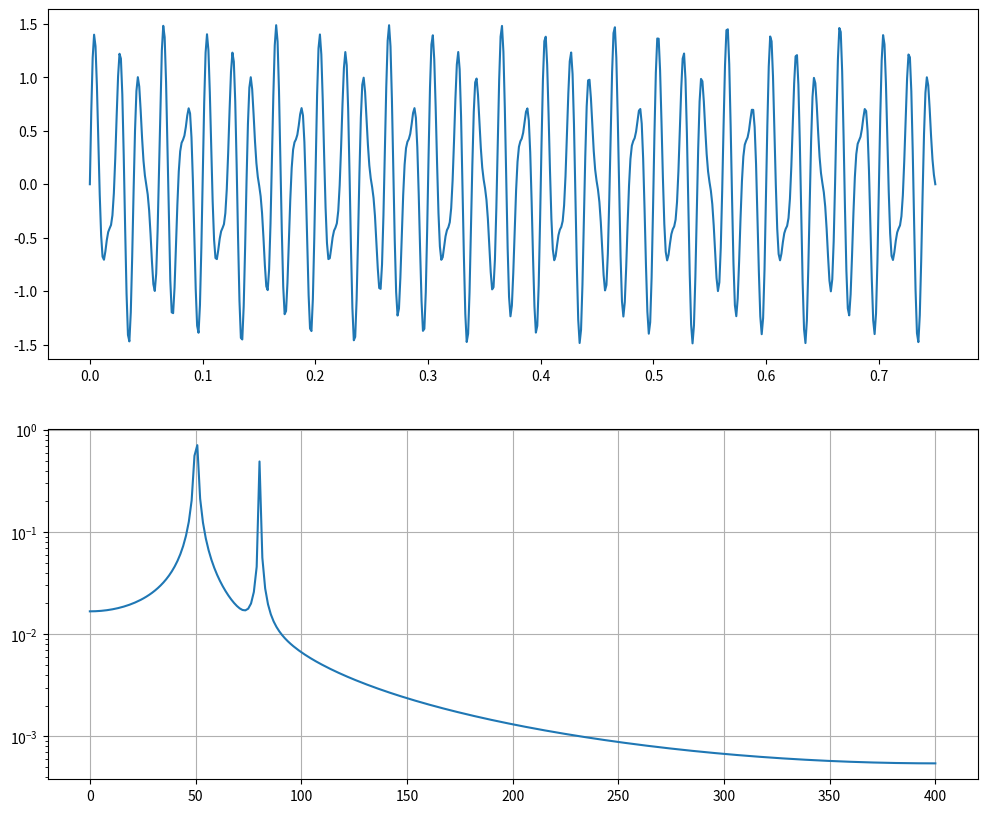
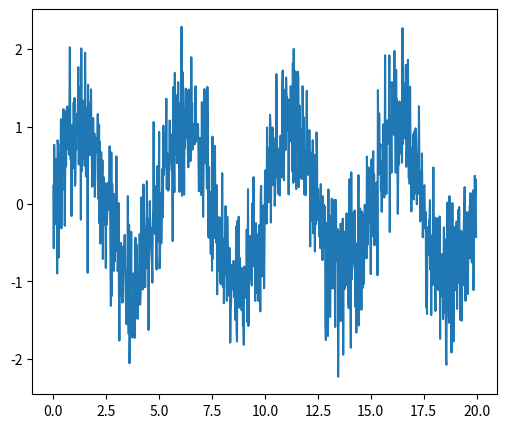
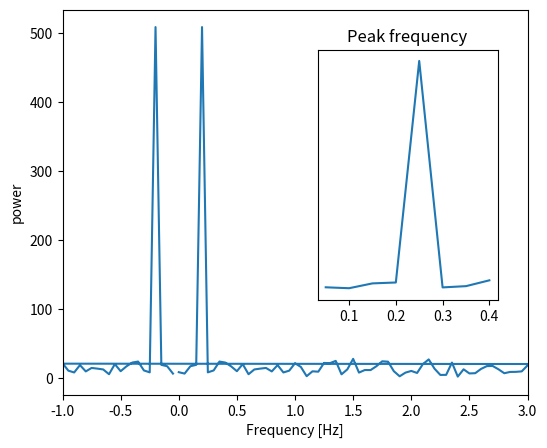

Here is the Python script that generated these plots, in order: (Note: this script raises an exception after producing the figures.)
import numpy as np
import matplotlib.pyplot as plt
import matplotlib.cm as cm
%matplotlib inline

from scipy.fftpack import fft, ifft 

x = np.array([1.0, 2.0, 1.0, -1.0, 1.5])
y = fft(x) # fft Return discrete Fourier transform of real or complex sequence. 
y

yinv = ifft(y) #Return discrete inverse Fourier transform of real or complex sequence.
yinv

from scipy.fftpack import fftfreq

freq = fftfreq(8, 0.125)
freq


from scipy.fftpack import fft

# Number of sample points
N = 600

# sample spacing
T = 1.0 / 800.0                           ## Define a sampling frequency

# "Spatial" coordinates 
x = np.linspace(0.0, N*T, N)              ## Range given by number of points times spatial sampling frequency
print("x = ")
print(x)

# "Frequency" coordinates
xf = np.linspace(0.0, 1.0/(2.0*T), N//2)  ## Range given by inverse of the spatial sampling frequency
print("xf = ")
print(xf)

# Function that we want to tranform
a = np.sin(50.0 * 2.0*np.pi*x)
b = 0.5*np.sin(80.0 * 2.0*np.pi*x)
y = a+b

# Fast Fourier Transform
yf = fft(y)

# Plot both the function and the FFT
fig,axs = plt.subplots(ncols=1, nrows=2, figsize=(12,10))

axs[0].plot(x,y)                                 ## This is the function itself
axs[1].semilogy(xf, 2./N * np.abs(yf[0:N//2]))       ## This is its tranform
plt.grid()
plt.show()

# Seed the random number generator
np.random.seed(1234)

time_step = 0.02
period = 5.

time_vec = np.arange(0, 20, time_step)
sig = (np.sin(2 * np.pi / period * time_vec)
       + 0.5 * np.random.randn(time_vec.size))

plt.figure(figsize=(6, 5))
plt.plot(time_vec, sig, label='Original signal')

# The FFT of the signal
sig_fft = fft(sig)

# And the power (sig_fft is of complex dtype)
power = np.abs(sig_fft)

# The corresponding frequencies
sample_freq = fftfreq(sig.size, d=time_step)

# Plot the FFT power
plt.figure(figsize=(6, 5))
plt.plot(sample_freq, power)
plt.xlim(-1,3)
plt.xlabel('Frequency [Hz]')
plt.ylabel('power')

# Find the peak frequency: we can focus on only the positive frequencies
pos_mask = np.where(sample_freq > 0)
freqs = sample_freq[pos_mask]
peak_freq = freqs[power[pos_mask].argmax()]

# Check that it does indeed correspond to the frequency that we generate
# the signal with
np.allclose(peak_freq, 1./period)

# An inner plot to show the peak frequency
axes = plt.axes([0.55, 0.3, 0.3, 0.5])
plt.title('Peak frequency')
plt.plot(freqs[:8], power[:8])
plt.setp(axes, yticks=[])

high_freq_fft = sig_fft.copy()
high_freq_fft[np.abs(sample_freq) > peak_freq] = 0
filtered_sig = fftpack.ifft(high_freq_fft)

plt.figure(figsize=(6, 5))
plt.plot(time_vec, sig, label='Original signal')
plt.plot(time_vec, filtered_sig, linewidth=3, label='Filtered signal')
plt.xlabel('Time [s]')
plt.ylabel('Amplitude')

plt.legend(loc='best')

plt.show()

from scipy.fftpack import ifftn

N = 30
f, ((ax1, ax2, ax3), (ax4, ax5, ax6)) = plt.subplots(2, 3, sharex='col', sharey='row')

xf = np.zeros((N,N))

xf[0, 5]   = 1
xf[0, N-5] = 1

Z = ifftn(xf)

ax1.imshow(xf, cmap=cm.Reds)
ax4.imshow(np.real(Z), cmap=cm.gray)

xf = np.zeros((N, N))
xf[5, 0]   = 1
xf[N-5, 0] = 1

Z = ifftn(xf)

ax2.imshow(xf, cmap=cm.Reds)
ax5.imshow(np.real(Z), cmap=cm.gray)

xf = np.zeros((N, N))
xf[5, 10]     = 1
xf[N-5, N-10] = 1

Z = ifftn(xf)

ax3.imshow(xf, cmap=cm.Reds)
ax6.imshow(np.real(Z), cmap=cm.gray)

plt.show()

from scipy.io import wavfile as wav

rate_ocean, data_ocean = wav.read('ocean.wav')
rate_phone, data_phone = wav.read('sin_1kHz.wav')
#rate_phone, data_phone = wav.read('Tuning-fork-mod.wav')

print("Sampling rate ocean: " + str(rate_ocean) + " [samples/s]")
print("Sampling rate phone: " + str(rate_phone) + " [samples/s]")

plt.magnitude_spectrum(data_phone, Fs=rate_phone, scale='dB', color='C1')
plt.xlim(0,4000)

# Compute the fast Fourier transforms of the waveforms
fft_out_ocean = fft(data_ocean)
fft_out_phone = fft(data_phone)

# Figure out how many samples total we have
len_ocean = len(fft_out_ocean)
len_phone = len(fft_out_phone)

# Amplitudes
amp_ocean = 2.0/len_ocean * np.abs(fft_out_ocean[:len_ocean//2])
amp_phone = 2.0/len_phone * np.abs(fft_out_phone[:len_phone//2])

fig,axes = plt.subplots(ncols=2, nrows=4, figsize=(20,18))

colorA = 'C1'
colorB = 'C2'

# Plot the waveforms themselves
axes[0, 0].plot(data_ocean, color=colorA)
axes[0, 0].set_title("Ocean waveform")
axes[0, 0].set_xlabel("Time [s]")

axes[0, 1].plot(data_phone, color=colorB)
axes[0, 1].set_title("Phone ringing waveform")
axes[0, 1].set_xlabel("Time [s]")
#axes[0, 1].set_xlim(0, 11000)

# Plot the amplitude of the Fourier components
axes[1, 0].semilogy(amp_ocean, color=colorA)
axes[1, 0].set_xlabel("Frequency")
axes[1, 0].set_ylabel("Amplitude")

axes[1, 1].semilogy(amp_phone, color=colorB)
axes[1, 1].set_xlabel("Frequency")
axes[1, 1].set_ylabel("Amplitude")
axes[1, 1].set_xlim(0, 2000)

# Plot the amplitudes of the waveforms as a function of the amplitude of the Fourier components
axes[2, 0].plot(data_ocean, np.abs(fft_out_ocean), color=colorA)
axes[2, 0].set_xlabel("Waveform data")
axes[2, 0].set_ylabel("Amplitude (linear)")

axes[3, 0].semilogy(data_ocean, np.abs(fft_out_ocean), color=colorA)
axes[3, 0].set_xlabel("Waveform data")
axes[3, 0].set_ylabel("Amplitude (log)")

# Plot the amplitudes of the waveforms as a function of the amplitude of the Fourier components
axes[2, 1].plot(data_phone, np.abs(fft_out_phone), color=colorB)
axes[2, 1].set_xlabel("Waveform data")
axes[2, 1].set_ylabel("Amplitude (linear)")

axes[3, 1].semilogy(data_phone, np.abs(fft_out_phone), color=colorB)
axes[3, 1].set_xlabel("Waveform data")
axes[3, 1].set_ylabel("Amplitude (log)")


#plt.tight_layout()

img = plt.imread('lion.png')
plt.figure()
plt.imshow(img)

# First a 1-D  Gaussian
t = np.linspace(-10, 10, 30)
bump = np.exp(-0.1*t**2)
bump /= np.trapz(bump) # normalize the integral to 1

# make a 2-D kernel out of it
kernel = bump[:, np.newaxis] * bump[np.newaxis, :]


from scipy import fftpack

kernel_ft = fftpack.fft2(kernel, shape=img.shape[:2], axes=(0, 1))

img_ft = fftpack.fft2(img, axes=(0, 1))

img2_ft = kernel_ft[:, :, np.newaxis] * img_ft # the 'newaxis' is to match to color direction
img2 = fftpack.ifft2(img2_ft, axes=(0, 1)).real

img2 = np.clip(img2, 0, 1) # clip values to range

# plot 
plt.figure()
plt.imshow(img2)


